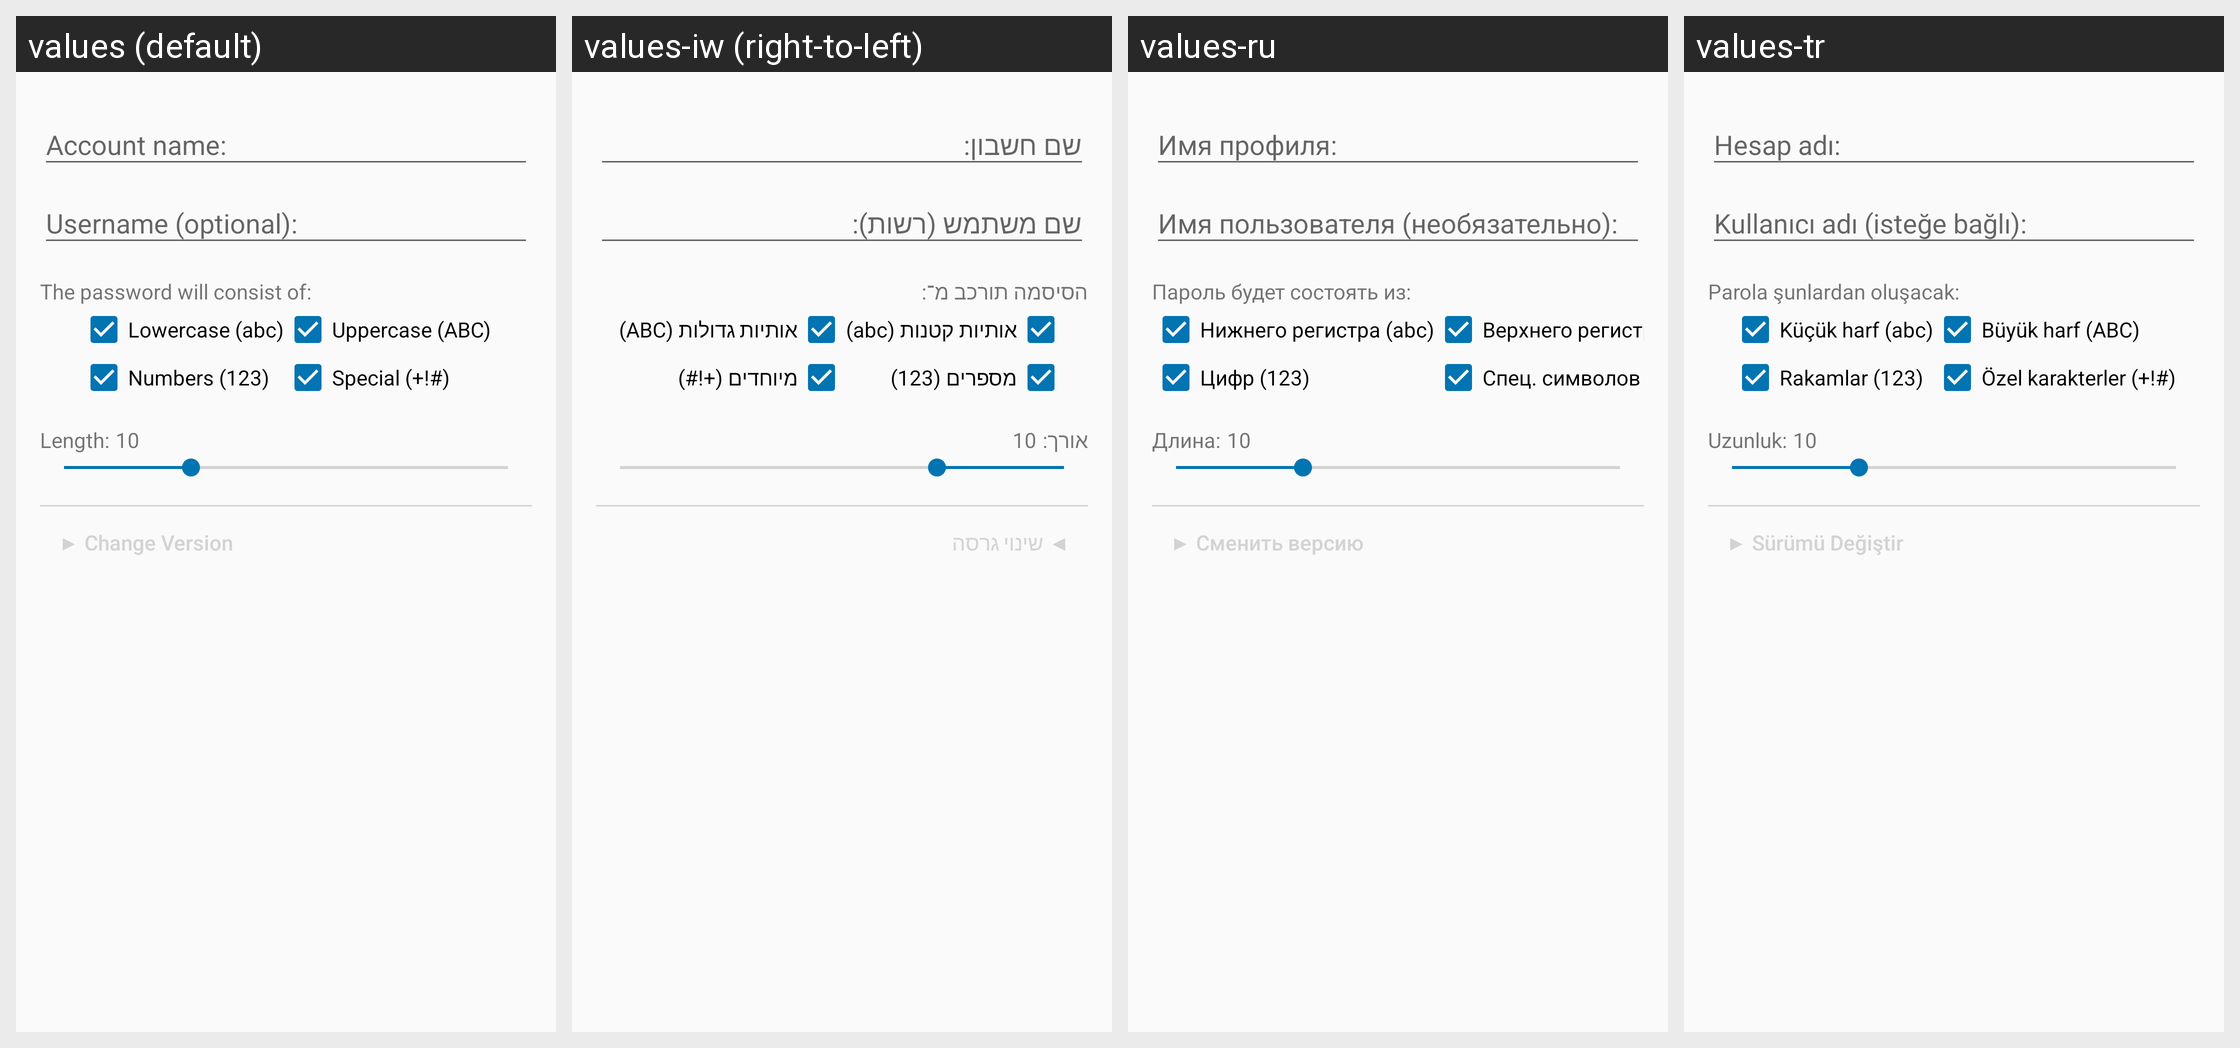

The Android screen above is rendered under several locales of the same app. Produce the string resources it draws, with the default and per-locale values.
Android screen res/layout/dialog_add_metadata.xml rendered under 4 locales, left to right: values (default), values-iw (right-to-left), values-ru, values-tr. Device: Nexus 5 (rendered at 1080×1920; each locale shown at half size, 540×960, under a caption strip naming it); theme AppTheme.
Other locales in the repository, not shown: values-de, values-et, values-ja, values-son, values-zh-rTW.
Strings drawn on this screen, with the default value and each locale's value (text and hints the layout hard-codes, and strings that could not be matched under every locale, appear in the picture but are not listed):

domain
  values: Account name:
  values-iw: שם חשבון:
  values-ru: Имя профиля:
  values-tr: Hesap adı:

username_optional
  values: Username (optional):
  values-iw: שם משתמש (רשות):
  values-ru: Имя пользователя (необязательно):
  values-tr: Kullanıcı adı (isteğe bağlı):

characterset_add
  values: The password will consist of:
  values-iw: הסיסמה תורכב מ־:
  values-ru: Пароль будет состоять из:
  values-tr: Parola şunlardan oluşacak:

letters_lower
  values: Lowercase (abc)
  values-iw: אותיות קטנות (abc)
  values-ru: Нижнего регистра (abc)
  values-tr: Küçük harf (abc)

letters_upper
  values: Uppercase (ABC)
  values-iw: אותיות גדולות (ABC)
  values-ru: Верхнего регистра (ABC)
  values-tr: Büyük harf (ABC)

numbers
  values: Numbers (123)
  values-iw: מספרים (123)
  values-ru: Цифр (123)
  values-tr: Rakamlar (123)

special_characters
  values: Special (+!#)
  values-iw: מיוחדים (+!#)
  values-ru: Спец. символов (+!#)
  values-tr: Özel karakterler (+!#)

length
  values: Length:
  values-iw: אורך:
  values-ru: Длина:
  values-tr: Uzunluk:

change_version_closed
  values: ▶ Change Version
  values-iw: ◀ שינוי גרסה
  values-ru: ▶ Сменить версию
  values-tr: ▶ Sürümü Değiştir
